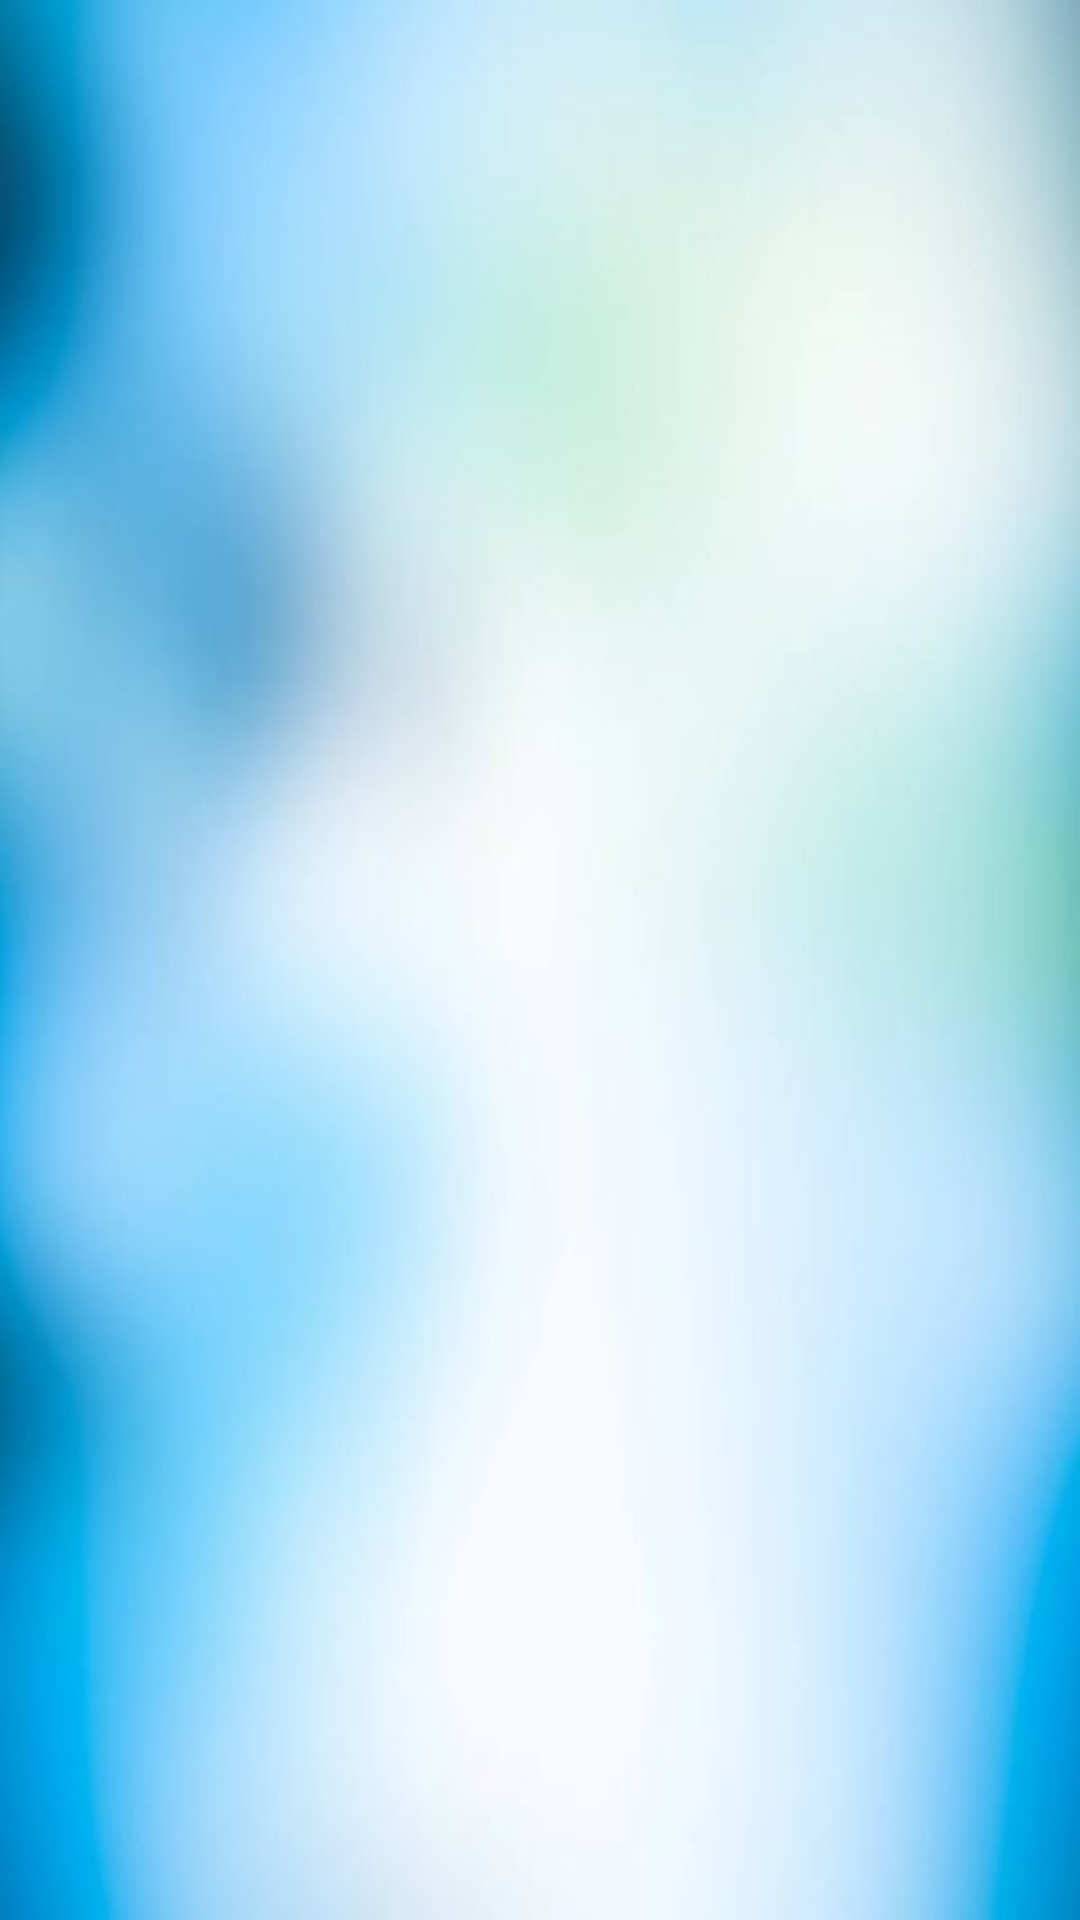

Produce the Android XML layout that renders to this screen, including the resource entries it uses.
<!-- AndroidManifest.xml: application theme Theme.Spider -->
<!-- res/layout/fragment_result.xml -->
<?xml version="1.0" encoding="utf-8"?>
<LinearLayout xmlns:android="http://schemas.android.com/apk/res/android"
    android:layout_width="match_parent"
    android:layout_height="match_parent"
    android:orientation="vertical">

    <TextView
        android:id="@+id/result_text_view"
        android:layout_width="match_parent"
        android:layout_height="wrap_content"/>
    <TextView
        android:id="@+id/result_text_view2"
        android:layout_width="match_parent"
        android:layout_height="wrap_content"/>
    <TextView
        android:id="@+id/result_text_view3"
        android:layout_width="match_parent"
        android:layout_height="wrap_content"/>
    <TextView
        android:id="@+id/result_text_view4"
        android:layout_width="match_parent"
        android:layout_height="wrap_content"/>
    <TextView
        android:id="@+id/result_text_view5"
        android:layout_width="match_parent"
        android:layout_height="wrap_content"/>

</LinearLayout>
<!-- resources referenced by this layout -->
<resources>
  <style name="Theme.Spider" parent="Theme.MaterialComponents.DayNight.NoActionBar">
          
          <item name="colorPrimary">@color/purple_500</item>
          <item name="colorPrimaryVariant">@color/purple_700</item>
          <item name="colorOnPrimary">@color/white</item>
          
          <item name="colorSecondary">@color/teal_200</item>
          <item name="colorSecondaryVariant">@color/teal_700</item>
          <item name="colorOnSecondary">@color/black</item>
          
          <item name="android:statusBarColor" tools:targetApi="l">?attr/colorPrimaryVariant</item>
          
          <item name="android:windowBackground">@drawable/gradient</item>
          <item name="android:textSize">20sp</item>
          <item name="android:typeface">monospace</item>
          <item name="android:textColor">@color/black</item>
  
      </style>
  <!-- drawable gradient: jpg bitmap (drawable-v24, 11910 bytes) -->
  <!-- not gathered from this repository: default colours our renderer supplied (Android Studio template values) -->
  <color name="purple_500">#FF6200EE</color>
  <color name="purple_700">#FF3700B3</color>
  <color name="teal_200">#FF03DAC5</color>
  <color name="teal_700">#FF018786</color>
  <color name="black">#FF000000</color>
  <color name="white">#FFFFFFFF</color>
</resources>
